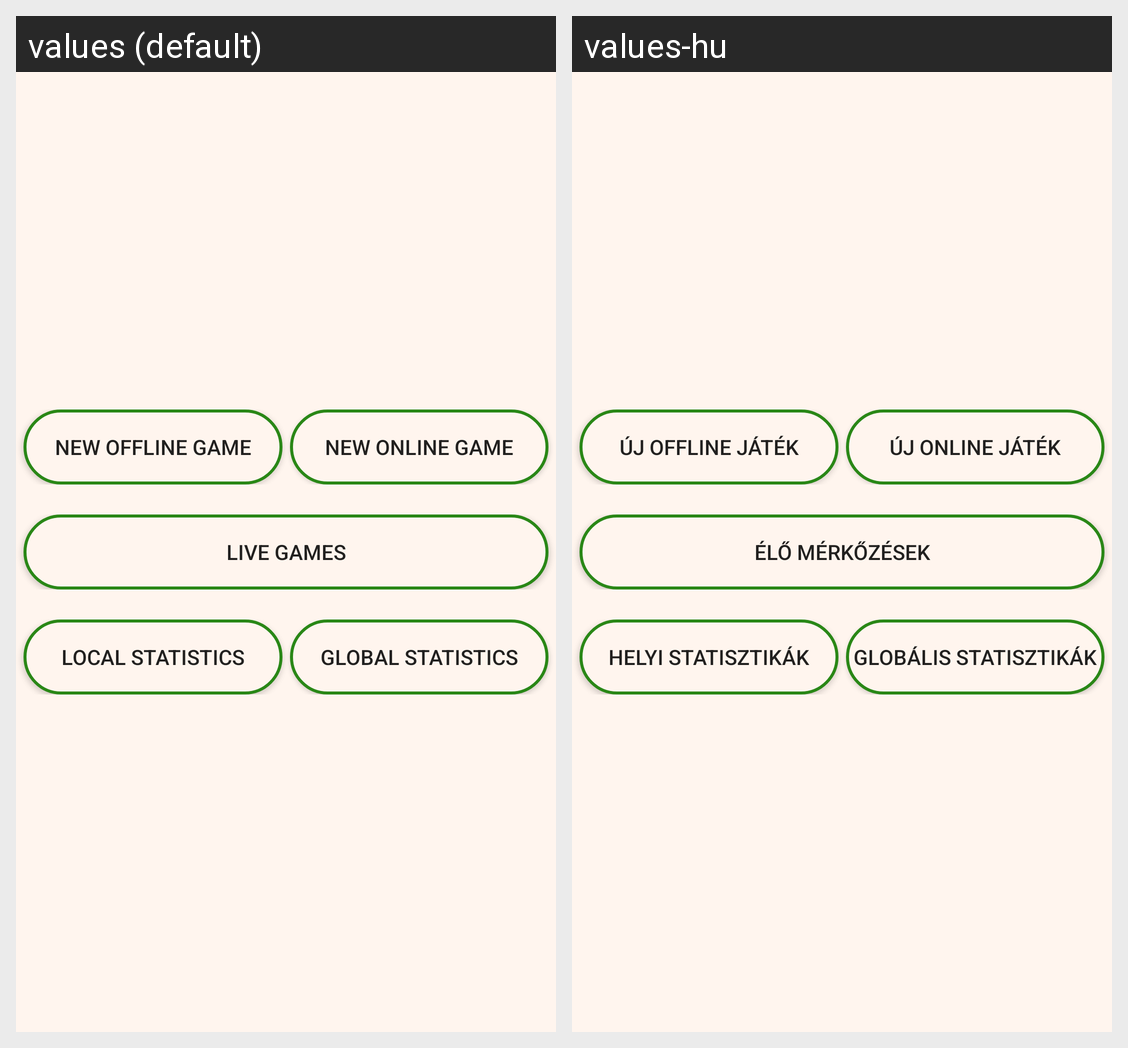

This grid shows one Android layout under two languages. Give, for every string resource on the screen, its name, the default text and each shown locale's text.
Android screen res/layout/activity_main.xml rendered under 2 locales, left to right: values (default), values-hu. Device: Nexus 5 (rendered at 1080×1920; each locale shown at half size, 540×960, under a caption strip naming it); theme AppTheme.
Strings drawn on this screen, with the default value and each locale's value (text and hints the layout hard-codes, and strings that could not be matched under every locale, appear in the picture but are not listed):

new_game_offline
  values: New Offline Game
  values-hu: Új offline játék

new_online_game
  values: New Online Game
  values-hu: Új online játék

live_games
  values: Live games
  values-hu: Élő mérkőzések

localStatistics
  values: Local statistics
  values-hu: Helyi statisztikák

globalStat
  values: Global statistics
  values-hu: Globális statisztikák
